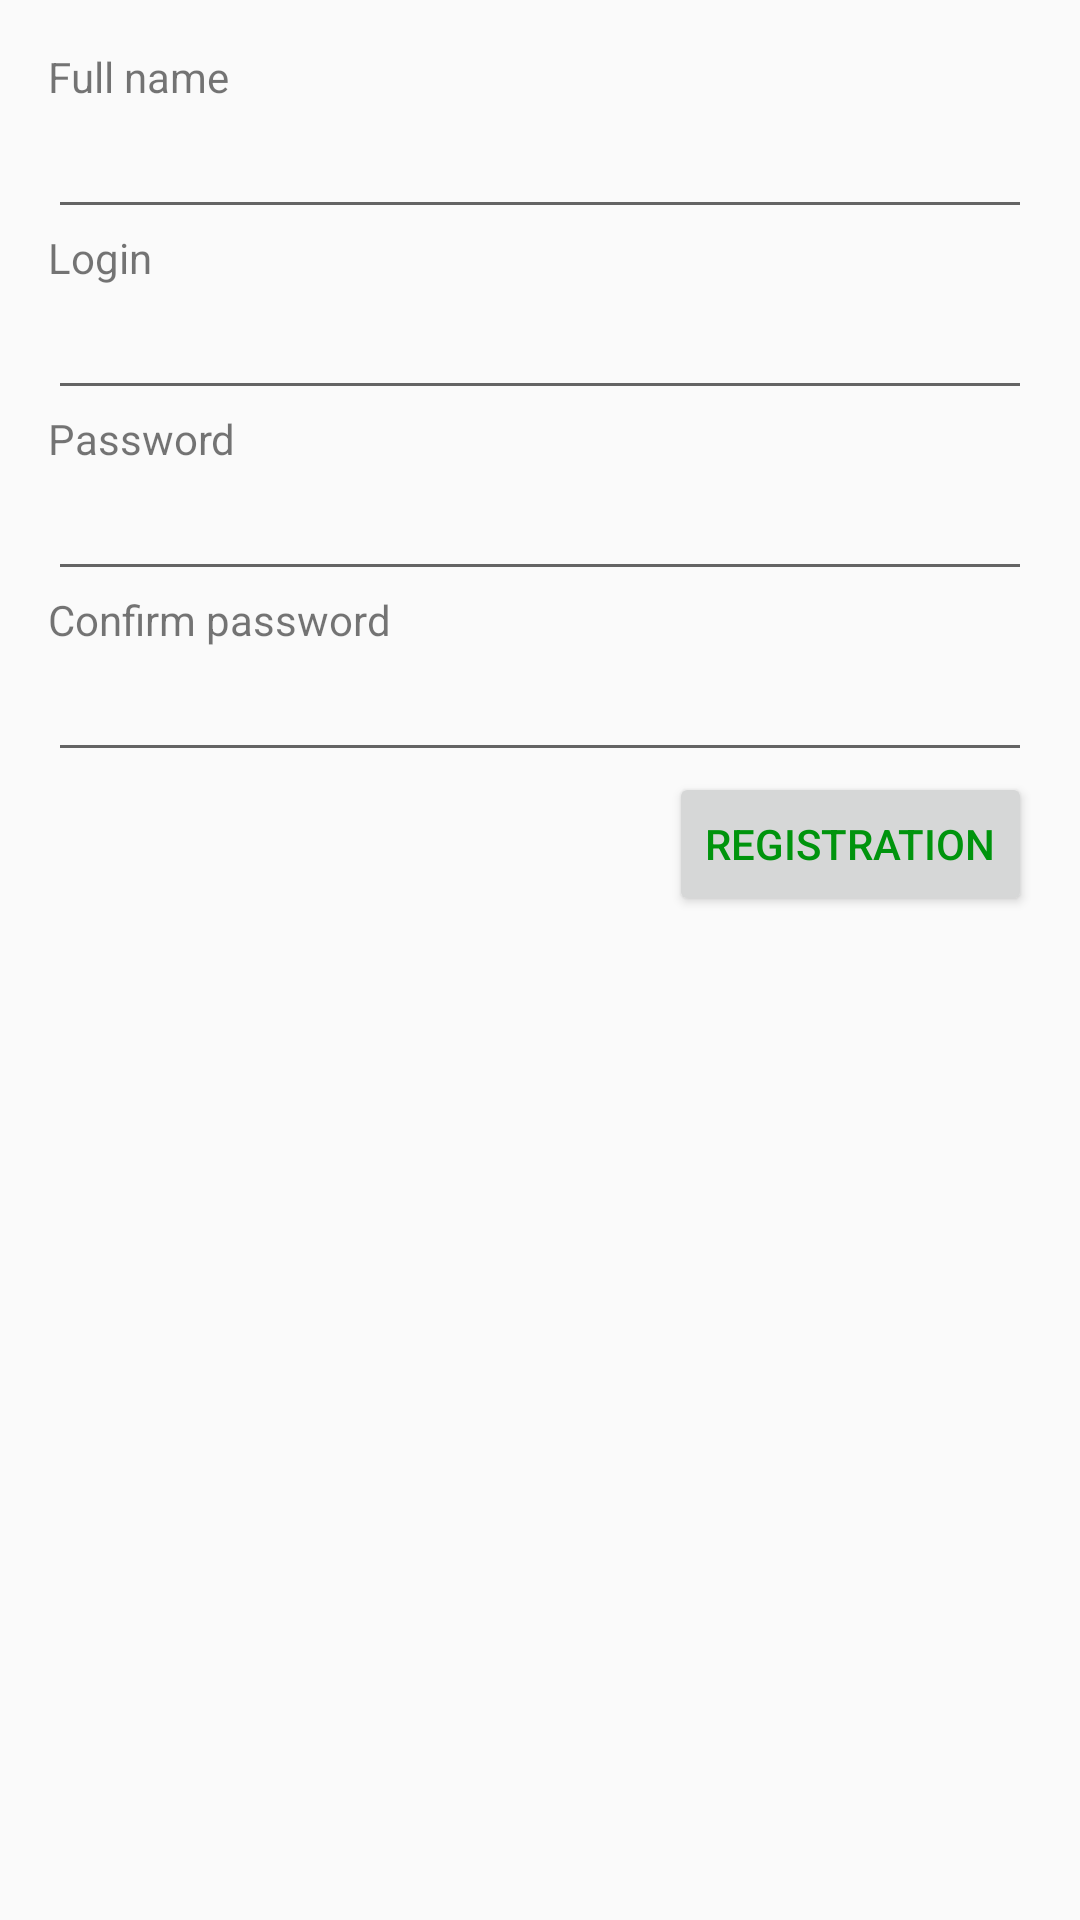

Android layout source for this screen:
<!-- AndroidManifest.xml: application theme MyAppTheme -->
<!-- res/layout/activity_registration.xml -->
<?xml version="1.0" encoding="utf-8"?>
<LinearLayout xmlns:android="http://schemas.android.com/apk/res/android"
    xmlns:tools="http://schemas.android.com/tools"
    android:layout_width="match_parent"
    android:layout_height="match_parent"
    android:paddingBottom="16dp"
    android:paddingLeft="16dp"
    android:paddingRight="16dp"
    android:paddingTop="16dp"
    android:orientation="vertical"
    tools:context="com.course.innopolis.students.View.LoginRegistration.RegistrationActivity">

    <TextView
        android:layout_width="wrap_content"
        android:layout_height="wrap_content"
        android:text="@string/user_full_name"
        android:layout_marginRight="16dp"/>
    <EditText
        android:id="@+id/etFullUserName"
        android:layout_width="match_parent"
        android:layout_height="wrap_content"/>
    <TextView
        android:layout_width="wrap_content"
        android:layout_height="wrap_content"
        android:text="@string/login"
        android:layout_marginRight="16dp"/>
    <EditText
        android:id="@+id/login"
        android:layout_width="match_parent"
        android:layout_height="wrap_content"/>
    <TextView
        android:layout_width="wrap_content"
        android:layout_height="wrap_content"
        android:text="@string/password"
        android:layout_marginRight="16dp" />
    <EditText
        android:id="@+id/password"
        android:layout_width="match_parent"
        android:layout_height="wrap_content" />
    <TextView
        android:layout_width="wrap_content"
        android:layout_height="wrap_content"
        android:text="@string/confirm_password"
        android:layout_marginRight="16dp" />
    <EditText
        android:id="@+id/confirmPassword"
        android:layout_width="match_parent"
        android:layout_height="wrap_content" />


    <LinearLayout
        android:layout_width="match_parent"
        android:layout_height="wrap_content"
        android:orientation="horizontal"
        android:gravity="right">

        <Button
            android:id="@+id/registrationButton"
            android:layout_width="wrap_content"
            android:layout_height="wrap_content"
            android:textColor="@color/colorPrimaryDarkSB"
            android:text="@string/registration"
            android:onClick="onClickRegistration" />
    </LinearLayout>


</LinearLayout>
<!-- resources referenced by this layout -->
<resources>
  <color name="colorPrimaryDarkSB">#00940D</color>
  <string name="confirm_password">Confirm password</string>
  <string name="login">Login</string>
  <string name="password">Password</string>
  <string name="registration">Registration</string>
  <string name="user_full_name">Full name</string>
  <style name="MyAppTheme" parent="AppTheme">
          
          <item name="colorPrimary">@color/colorPrimarySB</item>
          <item name="colorPrimaryDark">@color/colorPrimaryDarkSB</item>
          <item name="colorAccent">@color/colorPrimaryLightSB</item>
  
  
  
      </style>
  <style name="AppTheme" parent="Theme.AppCompat.Light.DarkActionBar">
          
          <item name="colorPrimary">@color/colorPrimary</item>
          <item name="colorPrimaryDark">@color/colorPrimaryDark</item>
          <item name="colorAccent">@color/colorAccent</item>
      </style>
  <color name="colorPrimarySB">#3EC200</color>
  <color name="colorPrimaryLightSB">#70FF03</color>
  <color name="colorPrimary">#3F51B5</color>
  <color name="colorPrimaryDark">#303F9F</color>
  <color name="colorAccent">#FF4081</color>
</resources>
